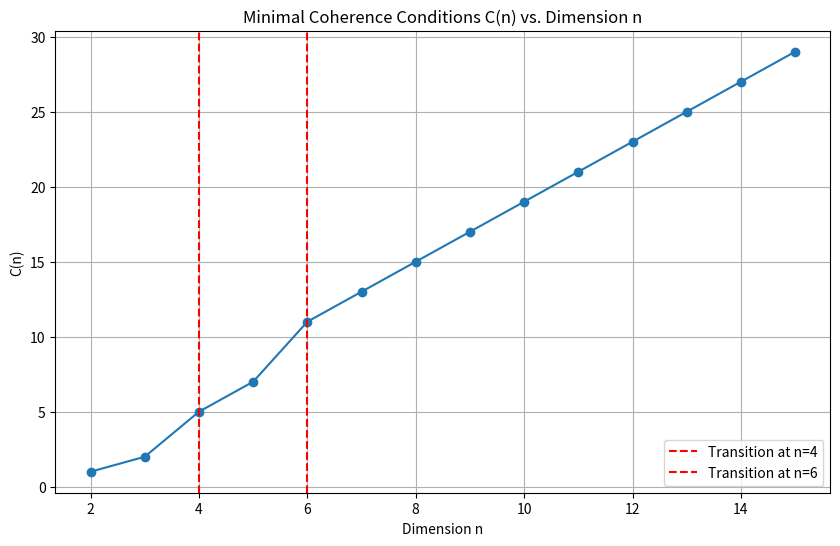

Write Python code to recreate this figure.

import numpy as np
import matplotlib.pyplot as plt

def C(n):
    if n in [2, 3]:
        return n - 1
    elif n in [4, 5]:
        return 2 * n - 3
    elif n >= 6:
        return 2 * n - 1
    else:
        raise ValueError("n must be an integer greater than or equal to 2")

# Known values from the paper
known_values = {
    2: 1,
    3: 2,
    4: 5,
    5: 7,
    6: 11,
    7: 13
}

def test_known_values():
    print("Testing known values of C(n):\n")
    all_tests_pass = True
    for n, expected_C in known_values.items():
        computed_C = C(n)
        test_pass = computed_C == expected_C
        all_tests_pass &= test_pass
        print(f"n = {n}: Computed C(n) = {computed_C}, Expected C(n) = {expected_C}, Test Pass: {test_pass}")
    if all_tests_pass:
        print("\nAll known value tests passed!")
    else:
        print("\nSome tests failed. Please check the implementation.")

def analyze_phase_transitions(max_n=15):
    n_values = np.arange(2, max_n + 1)
    C_values = np.array([C(n) for n in n_values])

    # Define the phases based on the given function
    phases = []
    for n in n_values:
        if n in [2, 3]:
            phases.append('Foundational')
        elif n in [4, 5]:
            phases.append('Transitional')
        else:
            phases.append('Linear')

    # Detect phase transitions
    transition_points = []
    for i in range(1, len(phases)):
        if phases[i] != phases[i - 1]:
            transition_points.append(n_values[i])

    print("\nAnalyzing phase transitions:\n")
    for n in transition_points:
        print(f"Phase transition detected at n = {n}")

    # Plot C(n) with phase transitions
    plt.figure(figsize=(10, 6))
    plt.plot(n_values, C_values, marker='o', linestyle='-')
    for n in transition_points:
        plt.axvline(x=n, color='red', linestyle='--', label=f'Transition at n={n}')
    plt.xlabel('Dimension n')
    plt.ylabel('C(n)')
    plt.title('Minimal Coherence Conditions C(n) vs. Dimension n')
    plt.legend()
    plt.grid(True)
    plt.show()

def extended_analysis(max_n=20):
    n_values = np.arange(2, max_n + 1)
    C_values = np.array([C(n) for n in n_values])

    # Define phases
    phases = []
    for n in n_values:
        if n in [2, 3]:
            phases.append('Foundational')
        elif n in [4, 5]:
            phases.append('Transitional')
        else:
            phases.append('Linear')

    # Calculate differences and growth rates
    diffs = np.diff(C_values)
    growth_rates = diffs / np.diff(n_values)

    print("\nGrowth rates and phases:")
    for n, rate, phase in zip(n_values[1:], growth_rates, phases[1:]):
        print(f"n = {n}, Growth rate = {rate}, Phase = {phase}")

    # Analyze parity
    parity = ['Even' if c % 2 == 0 else 'Odd' for c in C_values]
    print("\nParity of C(n):")
    for n, c, p in zip(n_values, C_values, parity):
        print(f"n = {n}, C(n) = {c}, Parity = {p}")

    # Modular patterns
    for mod in range(2, 6):
        modulo_values = C_values % mod
        print(f"\nC(n) mod {mod}:")
        for n, val in zip(n_values, modulo_values):
            print(f"n = {n}, C(n) mod {mod} = {val}")

if __name__ == "__main__":
    test_known_values()
    analyze_phase_transitions()
    extended_analysis()
